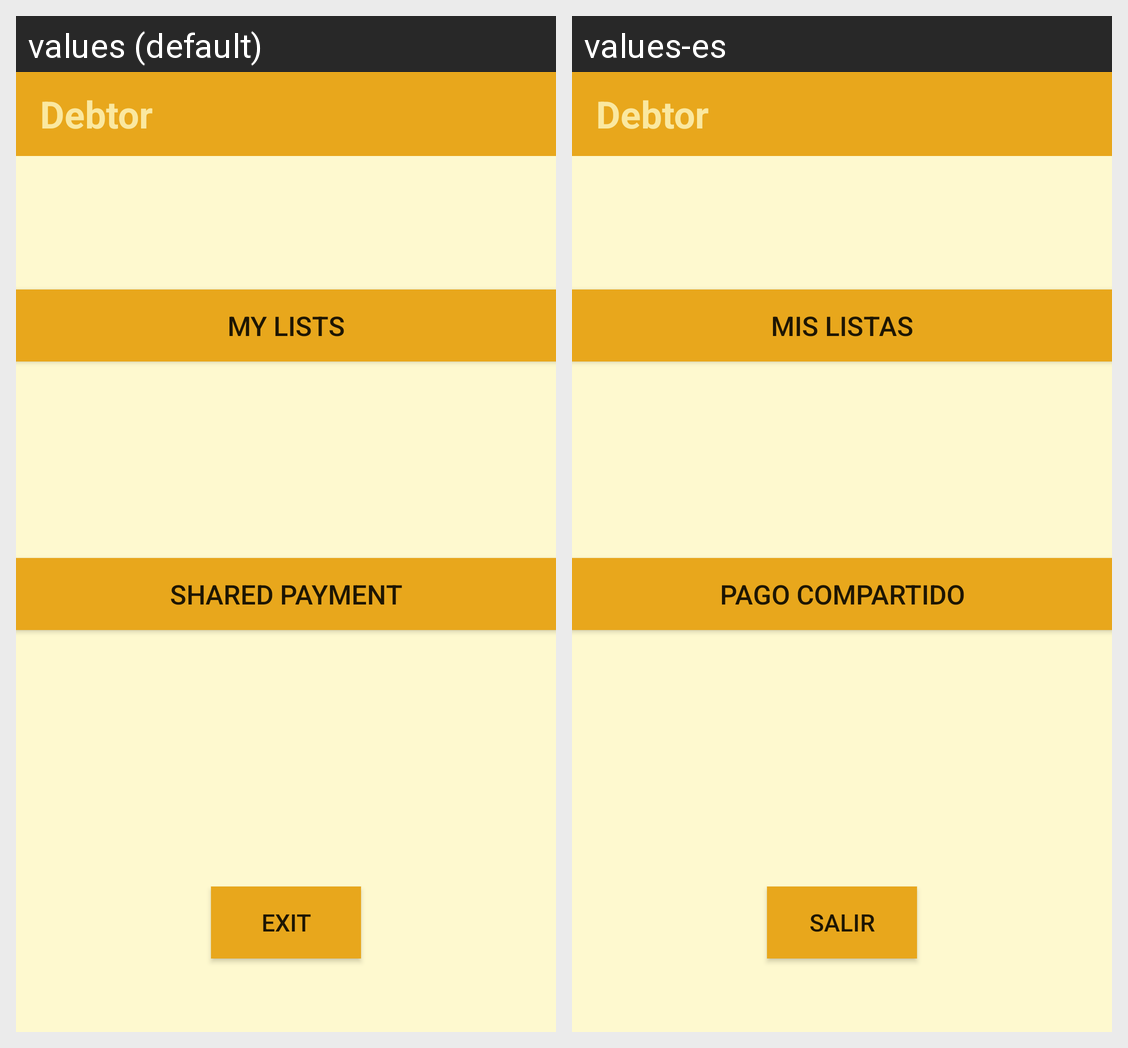

For this localized Android screen grid, give each drawn string resource with its value in every locale shown.
Android screen res/layout/activity_menu.xml rendered under 2 locales, left to right: values (default), values-es. Device: Nexus 5 (rendered at 1080×1920; each locale shown at half size, 540×960, under a caption strip naming it); theme AppTheme.
Strings drawn on this screen, with the default value and each locale's value (text and hints the layout hard-codes, and strings that could not be matched under every locale, appear in the picture but are not listed):

app_name
  values: Debtor
  values-es: Debtor  [not translated; the default value is used]

Sdeal
  values: Shared Payment
  values-es: Pago compartido

Sexit
  values: Exit
  values-es: Salir

Smylists
  values: My Lists
  values-es: Mis listas
